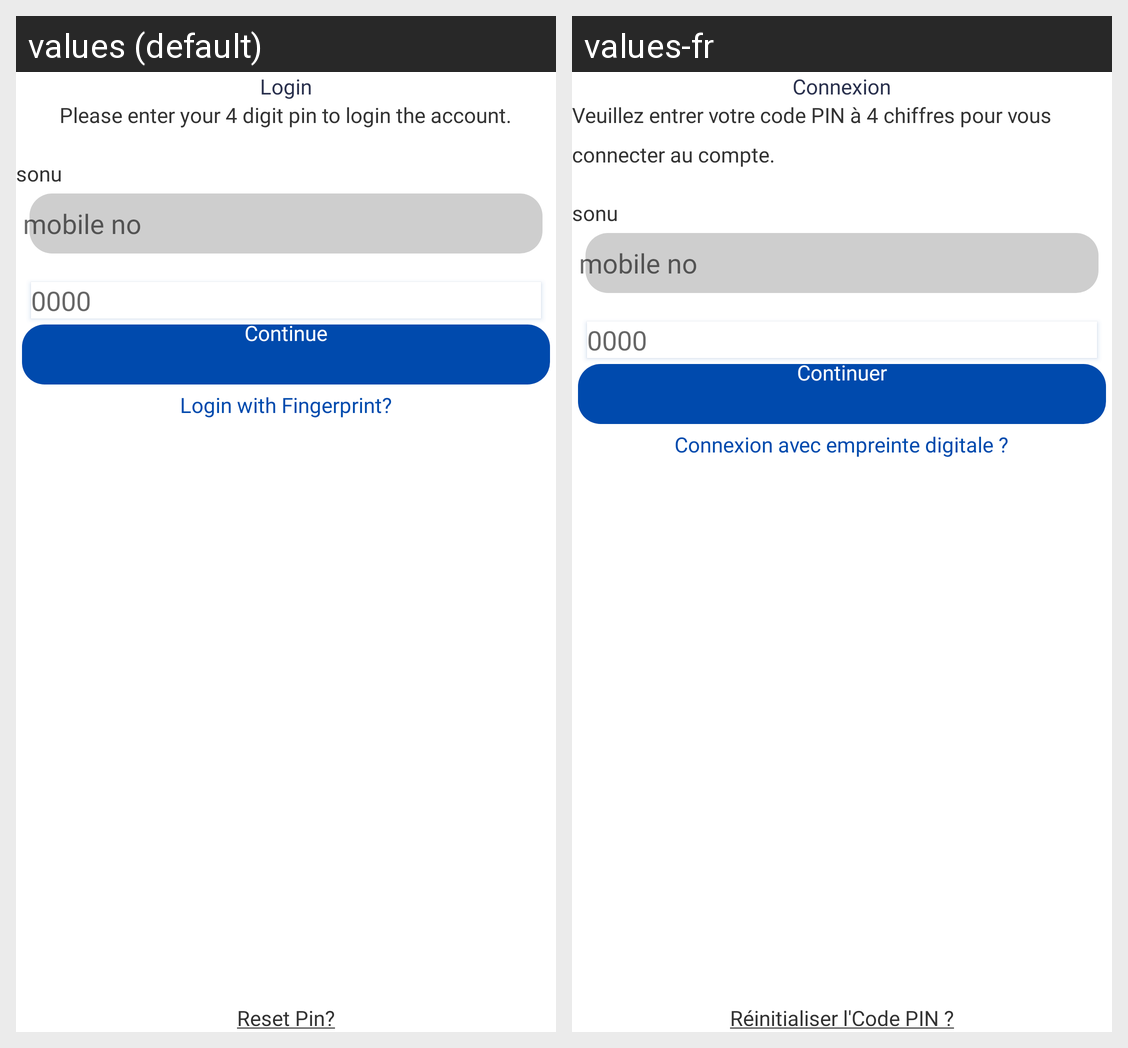

Strings drawn on this Android screen and how each of the app's shown locales translates them:
Android screen res/layout/activity_login_pin.xml rendered under 2 locales, left to right: values (default), values-fr. Device: Nexus 5 (rendered at 1080×1920; each locale shown at half size, 540×960, under a caption strip naming it); theme AppTheme.
Strings drawn on this screen, with the default value and each locale's value (text and hints the layout hard-codes, and strings that could not be matched under every locale, appear in the picture but are not listed):

login
  values: Login
  values-fr: Connexion

login_pin_message
  values: Please enter your 4 digit pin to login the account.
  values-fr: Veuillez entrer votre code PIN à 4 chiffres pour vous connecter au compte.

continu
  values: Continue
  values-fr: Continuer

login_fingerprint
  values: Login with Fingerprint?
  values-fr: Connexion avec empreinte digitale ?

reset_pin
  values: Reset Pin?
  values-fr: Réinitialiser l'Code PIN ?
